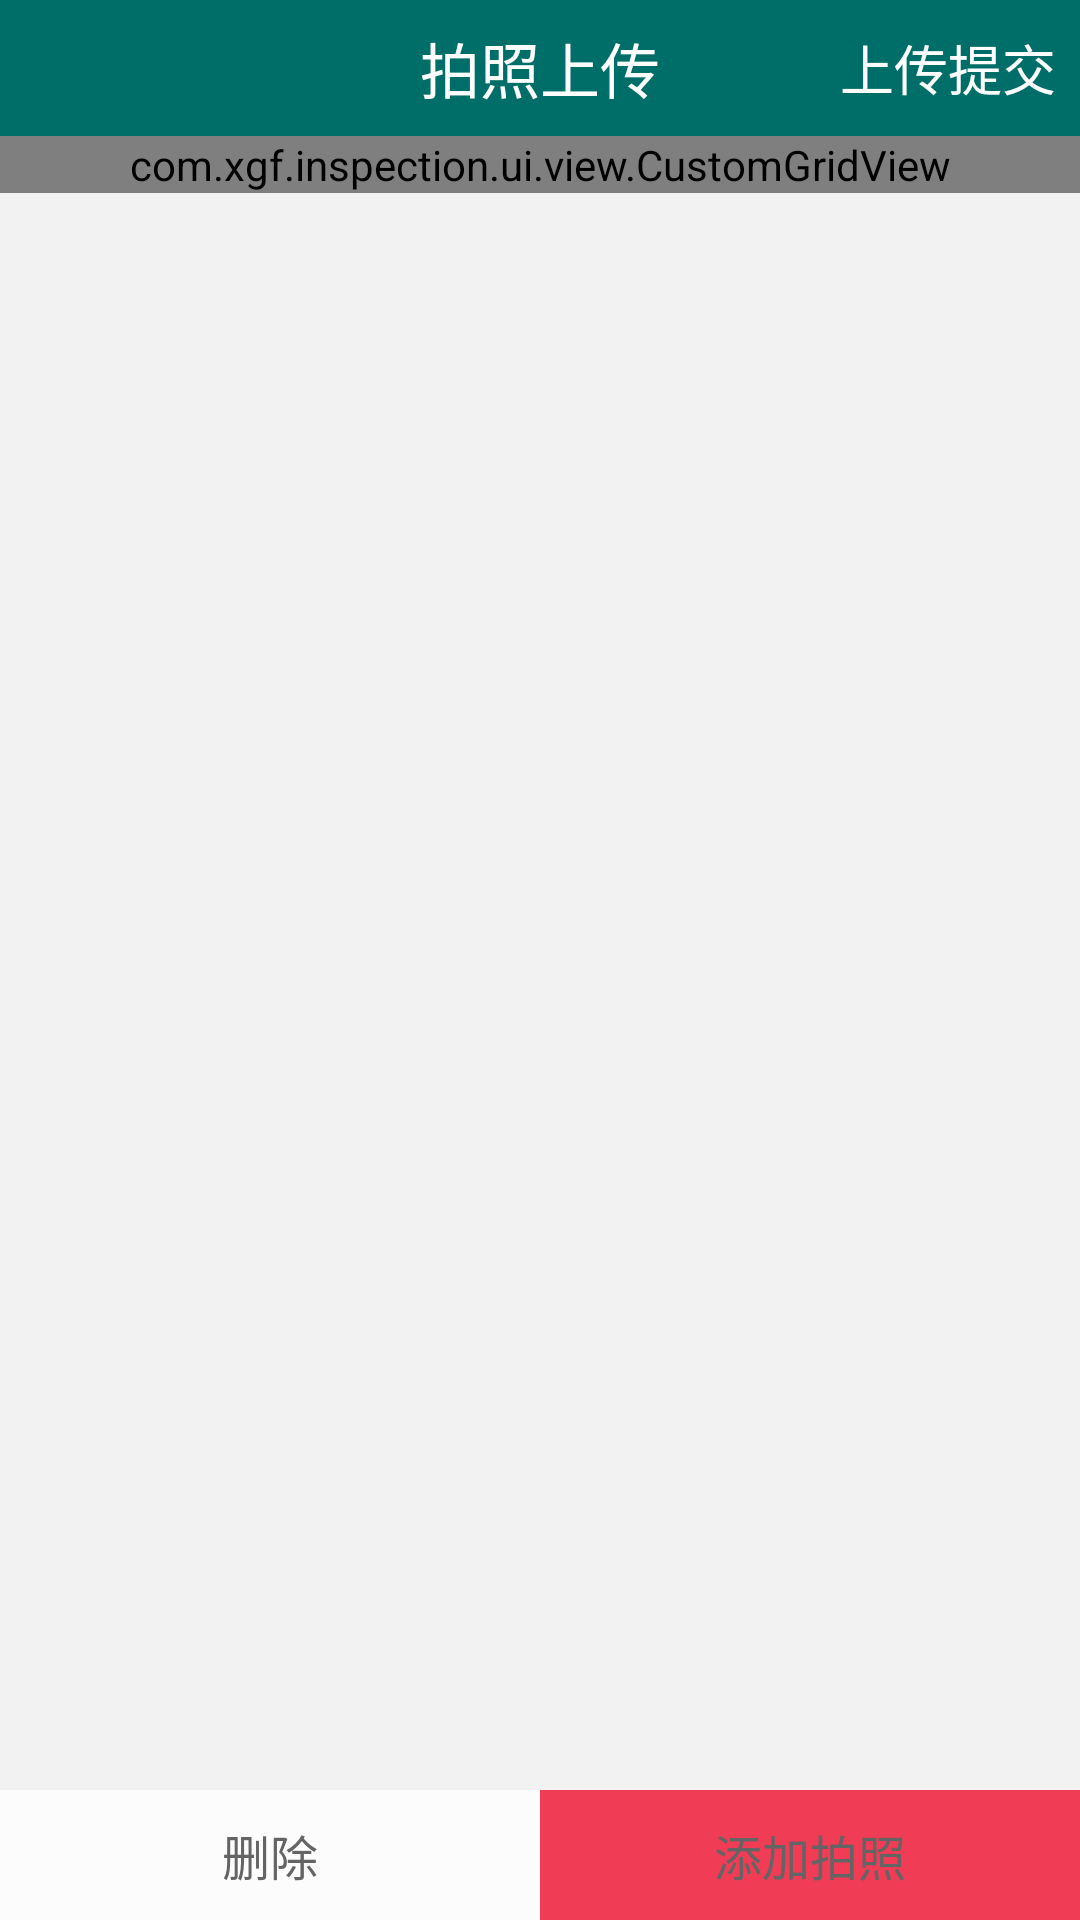

Here is an Android app screen rendered from its layout file. Give the layout XML and the strings, colors and styles it references.
<!-- AndroidManifest.xml: application theme AppTheme -->
<!-- res/layout/gallery.xml -->
<RelativeLayout xmlns:android="http://schemas.android.com/apk/res/android"
    xmlns:tools="http://schemas.android.com/tools"
    android:layout_width="match_parent"
    android:layout_height="match_parent"
    android:background="@color/gray_bg"
    tools:context=".GalleryActivity" >

    <RelativeLayout
        android:id="@+id/gallery_title"
        android:layout_width="match_parent"
        android:layout_height="wrap_content"
        android:background="@color/green_bg" >

        <ImageView
            android:id="@+id/qr_back_iv"
            android:layout_width="wrap_content"
            android:layout_height="wrap_content"
            android:layout_centerVertical="true"
            android:contentDescription="@null"
            android:padding="5dip"
            android:visibility="gone" />

        <TextView
            android:layout_width="wrap_content"
            android:layout_height="wrap_content"
            android:layout_centerInParent="true"
            android:padding="8dip"
            android:text="@string/take_picture"
            android:textColor="@color/white"
            android:textSize="@dimen/large_text_size" />

        <TextView
            android:id="@+id/gallery_submit_tv"
            android:layout_width="wrap_content"
            android:layout_height="wrap_content"
            android:layout_alignParentRight="true"
            android:layout_centerInParent="true"
            android:layout_centerVertical="true"
            android:padding="8dip"
            android:text="@string/submit"
            android:textColor="@color/white"
            android:textSize="@dimen/medium_text_size" />
    </RelativeLayout>

    <com.xgf.inspection.ui.view.CustomGridView
        android:id="@+id/gallery_gv"
        android:layout_width="match_parent"
        android:layout_height="wrap_content"
        android:layout_below="@+id/gallery_title"
        android:cacheColorHint="#00000000"
        android:horizontalSpacing="3dip"
        android:listSelector="@android:color/transparent"
        android:numColumns="3"
        android:verticalSpacing="3dip" >
    </com.xgf.inspection.ui.view.CustomGridView>

    <LinearLayout
        android:id="@+id/gallery_bottom_menu_rl"
        android:layout_width="match_parent"
        android:layout_height="wrap_content"
        android:layout_alignParentBottom="true"
        android:orientation="horizontal" >

        <LinearLayout
            android:id="@+id/gallery_bottom_menu_del_ll"
            android:layout_width="match_parent"
            android:layout_height="wrap_content"
            android:layout_weight="1"
            android:background="@color/gray_search_bg"
            android:gravity="center" >

            <TextView
                android:layout_width="wrap_content"
                android:layout_height="wrap_content"
                android:layout_centerInParent="true"
                android:padding="10dip"
                android:text="@string/del"
                android:textColor="@color/black_character"
                android:textSize="@dimen/middle_text_size" />
        </LinearLayout>

        <LinearLayout
            android:id="@+id/gallery_bottom_menu_add_ll"
            android:layout_width="match_parent"
            android:layout_height="wrap_content"
            android:layout_weight="1"
            android:background="@color/red_btn_bg"
            android:gravity="center" >

            <TextView
                android:layout_width="wrap_content"
                android:layout_height="wrap_content"
                android:layout_centerInParent="true"
                android:padding="10dip"
                android:text="@string/add_phote"
                android:textColor="@color/black_character"
                android:textSize="@dimen/middle_text_size" />
        </LinearLayout>
    </LinearLayout>

</RelativeLayout>
<!-- resources referenced by this layout -->
<resources>
  <color name="black_character">#646464</color>
  <color name="gray_bg">#f2f2f2</color>
  <color name="gray_search_bg">#fcfcfc</color>
  <color name="green_bg">#006e68</color>
  <color name="red_btn_bg">#f03c55</color>
  <color name="white">#FFFFFF</color>
  <dimen name="large_text_size">20sp</dimen>
  <dimen name="medium_text_size">18sp</dimen>
  <dimen name="middle_text_size">16sp</dimen>
  <string name="add_phote">添加拍照</string>
  <string name="del">删除</string>
  <string name="submit">上传提交</string>
  <string name="take_picture">拍照上传</string>
  <style name="AppTheme" parent="AppBaseTheme">
          <item name="android:windowNoTitle">true</item>
          
      </style>
  <style name="AppBaseTheme" parent="android:Theme.Light" />
</resources>
